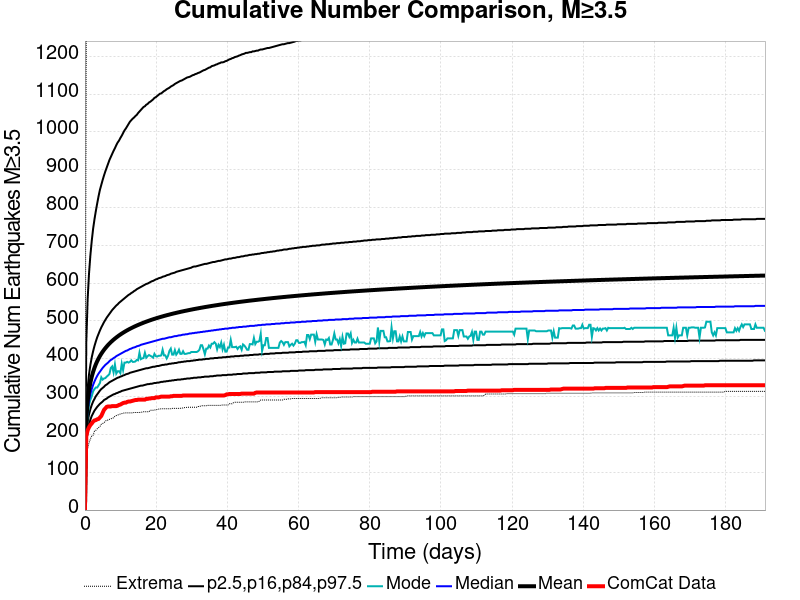

Values plotted in this chart, from the file beside it:
Time (days), ComCat Data, Simulation Mean, Simulation Median, Simulation Mode, Simulation Minimum, Simulation Maximum, 2.5 %-ile, 16 %-ile, 84 %-ile, 97.5 %-ile
0.0, 0.0, 0.0, 0.0, 0.0, 0.0, 0.0, 0.0, 0.0, 0.0, 0.0
0.3829, 196.0, 239.3, 223.0, 213.0, 140.0, 1281, 177.0, 197.0, 267.0, 445.0
0.7658, 211.0, 287.9, 265.0, 251.0, 164.0, 1615, 209.0, 233.0, 324.0, 559.0
1.149, 219.0, 316.6, 290.0, 279.0, 178.0, 1799, 227.0, 253.0, 359.0, 626.0
1.532, 225.0, 337, 307.0, 292.0, 188.0, 1906, 239.0, 267.0, 384.0, 674.0
1.915, 229.0, 352.7, 320.0, 301.0, 196.0, 1984, 249.0, 278.0, 404.0, 712.0
2.298, 234.0, 365.5, 331.0, 314.0, 198.0, 2033, 256.0, 287.0, 420.0, 744.0
2.68, 237.0, 376.2, 340.0, 320.0, 209.0, 2086, 263.0, 294.0, 434.0, 769.0
3.063, 238.0, 385.5, 348.0, 324.0, 211.0, 2118, 268.0, 301.0, 446.0, 791.0
3.446, 240.0, 393.7, 355.0, 324.0, 215.0, 2158, 273.0, 306.0, 457.0, 811.0
3.829, 241.0, 400.9, 361.0, 330.0, 218.0, 2186, 277.0, 311.0, 466.0, 830.0
4.212, 245.0, 407.5, 366.0, 336.0, 221.0, 2207, 281.0, 316.0, 475.0, 847.0
4.595, 249.0, 413.4, 371.0, 351.0, 227.0, 2222, 284.0, 320.0, 483.0, 860.0
4.978, 257.0, 418.8, 376.0, 345.0, 229.0, 2304, 287.0, 323.0, 490.0, 873.0
5.361, 265.0, 423.7, 380.0, 348.0, 231.0, 2329, 291.0, 326.0, 497.0, 885.0
5.744, 269.0, 428.3, 384.0, 349.0, 235.0, 2431, 293.0, 330.0, 503.0, 896.0
6.127, 273.0, 432.6, 387.0, 353.0, 238.0, 2456, 295.0, 332.0, 509.0, 906.0
6.51, 274.0, 436.7, 390.0, 356.0, 238.0, 2475, 298.0, 335.0, 514.0, 916.0
6.893, 274.0, 440.4, 394.0, 360.0, 240.0, 2506, 300.0, 338.0, 519.0, 926.0
7.276, 274.0, 444, 397.0, 376.0, 241.0, 2529, 302.0, 340.0, 524.0, 934.0
7.658, 275.0, 447.4, 399.0, 380.0, 243.0, 2548, 304.0, 342.0, 529.0, 942.0
8.041, 275.0, 450.6, 402.0, 364.0, 244.0, 2563, 306.0, 344.0, 533.0, 950.0
8.424, 275.0, 453.6, 404.0, 385.0, 248.0, 2575, 307.0, 346.0, 537.0, 957.0
8.807, 275.0, 456.4, 407.0, 361.0, 250.0, 2604, 309.0, 348.0, 541.0, 965.0
9.19, 276.0, 459.2, 409.0, 367.0, 251.0, 2628, 310.0, 350.0, 544.0, 972.0
9.573, 278.0, 461.8, 411.0, 367.0, 253.0, 2643, 312.0, 351.0, 548.0, 977.0
9.956, 279.0, 464.3, 413.0, 362.0, 254.0, 2666, 313.0, 353.0, 551.0, 984.0
10.34, 281.0, 466.7, 415.0, 387.0, 255.0, 2691, 315.0, 354.0, 554.0, 990.0
10.72, 283.0, 469, 417.0, 370.0, 256.0, 2705, 316.0, 356.0, 557.0, 997.0
11.1, 284.0, 471.2, 419.0, 390.0, 257.0, 2712, 317.0, 357.0, 560.0, 1004
11.49, 284.0, 473.3, 421.0, 390.0, 257.0, 2719, 318.0, 359.0, 563.0, 1009
11.87, 286.0, 475.4, 422.0, 392.0, 257.0, 2728, 319.0, 360.0, 566.0, 1015
12.25, 287.0, 477.4, 424.0, 390.0, 257.0, 2736, 320.0, 361.0, 569.0, 1021
12.64, 287.0, 479.3, 426.0, 392.0, 257.0, 2743, 321.0, 363.0, 571.0, 1027
13.02, 288.0, 481.1, 427.0, 396.0, 257.0, 2752, 322.0, 364.0, 574.0, 1031
13.4, 289.0, 482.9, 429.0, 392.0, 257.0, 2757, 323.0, 365.0, 576.0, 1035
13.79, 290.0, 484.7, 430.0, 392.0, 258.0, 2761, 324.0, 366.0, 579.0, 1038
14.17, 291.0, 486.3, 431.0, 393.0, 258.0, 2767, 325.0, 367.0, 581.0, 1042
14.55, 291.0, 488, 433.0, 397.0, 258.0, 2769, 326.0, 368.0, 584.0, 1045
14.93, 292.0, 489.5, 434.0, 396.0, 258.0, 2775, 327.0, 369.0, 586.0, 1050
15.32, 292.0, 491.1, 435.0, 416.0, 258.0, 2785, 328.0, 370.0, 588.0, 1054
15.7, 292.0, 492.6, 437.0, 399.0, 259.0, 2793, 329.0, 371.0, 590.0, 1058
16.08, 292.0, 494.1, 438.0, 401.0, 259.0, 2799, 329.0, 372.0, 592.0, 1062
16.47, 292.0, 495.5, 439.0, 402.0, 260.0, 2799, 330.0, 373.0, 594.0, 1066
16.85, 292.0, 496.9, 440.0, 416.0, 260.0, 2805, 331.0, 374.0, 596.0, 1068
17.23, 294.0, 498.2, 441.0, 403.0, 260.0, 2814, 332.0, 375.0, 598.0, 1072
17.61, 294.0, 499.6, 442.0, 407.0, 260.0, 2818, 333.0, 375.0, 599.0, 1074
18, 295.0, 500.9, 443.0, 410.0, 260.0, 2820, 333.0, 376.0, 601.0, 1078
18.38, 295.0, 502.1, 444.0, 408.0, 264.0, 2826, 334.0, 377.0, 603.0, 1080
18.76, 296.0, 503.4, 445.0, 406.0, 264.0, 2827, 334.0, 378.0, 605.0, 1083
19.15, 296.0, 504.6, 446.0, 403.0, 264.0, 2830, 335.0, 379.0, 606.0, 1086
19.53, 296.0, 505.7, 447.0, 413.0, 264.0, 2833, 336.0, 379.0, 608.0, 1090
19.91, 298.0, 506.9, 448.0, 407.0, 266.0, 2839, 336.0, 380.0, 610.0, 1092
20.29, 298.0, 508, 449.0, 406.0, 266.0, 2842, 337.0, 381.0, 611.0, 1095
20.68, 298.0, 509.1, 450.0, 408.0, 267.0, 2846, 337.0, 381.0, 613.0, 1098
21.06, 299.0, 510.2, 451.0, 408.0, 267.0, 2852, 338.0, 382.0, 614.0, 1101
21.44, 300.0, 511.2, 452.0, 409.0, 268.0, 2855, 339.0, 383.0, 615.0, 1102
21.83, 300.0, 512.3, 453.0, 424.0, 268.0, 2857, 339.0, 384.0, 617.0, 1105
22.21, 300.0, 513.3, 453.0, 409.0, 268.0, 2859, 340.0, 384.0, 618.0, 1108
22.59, 300.0, 514.3, 454.0, 409.0, 268.0, 2865, 340.0, 385.0, 619.0, 1110
... 440 more rows
